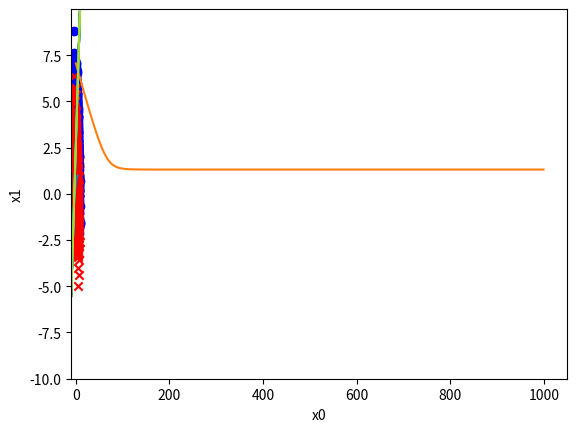

Source code (Python):
import numpy as np
import matplotlib.pyplot as plt
from math import exp
from numpy import ma
from scipy.special._ufuncs import xlogy
import scipy
from scipy.stats import logistic
import numpy as np
import matplotlib.pyplot as plt

# class 0:
# covariance matrix and mean

cov0 = np.array([[5,-3],[-3,3]])

mean0 = np.array([2.,3])

# number of data points
m0 = 1000
# generate m0 gaussian distributed data points with
# mean0 and cov0.
r0 = np.random.multivariate_normal(mean0, cov0, m0)

# covariance matrix
cov1 = np.array([[5,-3],[-3,3]])
mean1 = np.array([1.,1])
m1 = 1000
r1 = np.random.multivariate_normal(mean1, cov1, m1)

x = np.concatenate((r0,r1))
y = np.zeros(len(r0)+len(r1))
y[:len(r0),] = 1

'''
class DataPointGenerator:
    features = None

    def __init__(self, amount_of_points) -> None:
        super().__init__()
        x1 = np.random.uniform(0, 100, amount_of_points)
        x2 = np.random.uniform(1, 20, amount_of_points)
        self.features = np.concatenate([x1.reshape((-1, 1)), x2.reshape((-1, 1))],
                                       axis=1)


generator = DataPointGenerator(100)
x = generator.features

'''
#Feature scaling
def scalingFeature(feature):
    '''
    Scaling a given features to -1 to 1
    :param feature: given features
    :return: scaled features
    '''
    u = np.sum(feature) / feature.size
    std = np.sqrt(np.abs(np.square(u) - np.square(feature)))
    return (feature - u) / std
#x[:, 0] = scalingFeature(x[:, 0])
#x[:, 1] = scalingFeature(x[:, 1])



# 1) Erstellen Sie eine Pythonfunktion die, die
# logistische Funktion berechnet.
# Stellen Sie diese im Bereich [-5, 5] graphisch dar.
def logistic_function():
    def h(x):
        return 1 / (1 + np.exp(-x))

    return h


x_log = np.arange(-5, 5, 0.1)
y_log = logistic_function()(x_log)


plt.plot(x_log, y_log)
plt.show()


# 2) Implementieren Sie die Hypothese als Python Funktion:
# logistic_hypothesis(theta)
# Die Pythonfunktion soll dabei eine Funktion zurückgeben:
# >> theta = np.array([1.1, 2.0, -.9])
# >> h = logistic_hypothesis(theta)
# >> print h(X)
# array([ -0.89896965, 0.71147926, ....

def logistic_hypothesis(theta):
    def h(x):
        # Add row with ones
        x_temp = np.concatenate((np.ones((x.shape[0], 1)), x), axis=1)

        return logistic_function()(x_temp.dot(theta))

    return h


theta = np.array([1.1, 2.0, -0.9])
h = logistic_hypothesis(theta)
#y = h(x)
#y = np.around(y)
print("Logistic function for: [1, 2]:", h(np.array([[1, 2]])))


# 3) Implementieren Sie den Cross-Entropy-Loss und
# den Squared-Error-Loss als Python Funktion.
# Die Pythonfunktion soll dabei eine Funktion zurückgeben:

# >> loss = cross_entropy_loss(h, X, y)
# >> print loss(theta)
# array([ 7.3, 9.5, ....
# Rückgabevektor hat m-Elemente (Anzahl der Datensätze)

def cross_entropy_loss(X, y):
    def loss(theta):
        h = logistic_hypothesis(theta)
        #pos_values = -y * np.log(h(X))
        '''m = 1.0 - h(X)
        neg_values_log = ma.log(m)
        #neg_values = m
        neg_values_log.filled(0)

        neg_values = (1.0-y) * neg_values_log

        sum_cross_entr = pos_values - neg_values'''
        x_temp = np.concatenate((np.ones((x.shape[0], 1)), x), axis=1).dot(theta)
        #h(X) gibt 1 zurück, das ist ein Problem. IN h(x) Funktion kommt aber keine 1 raus
        return -y*np.log(h(X)) - (1 - y)*np.log(1 - h(X))

        #return sum_cross_entr
    return loss


def squared_error_loss(h, X, y):
    return 1 / 2 * np.square(h(X) - y)


loss = cross_entropy_loss(x, y)

# 4) Implementieren Sie die Kostenfunktion J als Python Funktion:
# cost_function(X, y, h, loss)
# zusätzlich zu X und y soll die Funktion die Hypothese h
# und den Loss aufnehmen.
#
# Die Pythonfunktion soll dabei eine Funktion zurückgeben, die
# den Parametervektor theta aufnimmt.

def cost_function(X, y, h, loss):
    def costs(theta):
        loss_computed = loss(theta)
        return 1. / len(X) * np.sum(loss_computed)

    return costs


print("Costs for good theta", cost_function(x, y, h, loss)(theta))

print("Costs for bad theta", cost_function(x, y, h, loss)(np.array([3, 2, -1])))

# 5) Implementieren Sie das Gradientenabstiegsverfahren unter Benutzung der Kostenfunktion und der Hypothese.
# 5a) Schreiben Sie eine Funktion die die Update Rules anwendet zur Berechnung der neuen theta-Werte:
# theta = compute_new_theta(x, y, theta, alpha, hypothesis)
# 5b) Wählen Sie Startwerte in der Umgebung des Miniums der Kostenfunktion für theta.
# Wenden Sie iterativ die compute_new_theta Funktion an und finden Sie so ein Theta mit niedrigen Kosten.
# Kapseln Sie dies in eine Funktion:
# theta = gradient_descent(alpha, theta, nb_iterations, X, y)

def compute_new_theta(x, y, theta, alpha):
    '''
    Compute new theta values for multivariate linear regression with gradient descent
    :param x: features
    :param y: y values for given feature values
    :param theta: array with theta values
    :param alpha: learning rate
    :return:
    '''
    hypothesis = logistic_hypothesis(theta)
    m = len(y)
    x_temp = np.concatenate((np.ones((x.shape[0], 1)), x), axis=1)
    change = hypothesis(x)-y
    return theta - ((alpha / m) * np.sum(np.dot(change, x_temp)))


def gradient_descent(alpha, theta_, nb_iterations, x, y):
    '''
    Gradient descent for multivariate linear regression
    :param alpha: learning rate
    :param theta_: array with theta values
    :param nb_iterations: number of iterations the gradient descent should do
    :param x: features
    :param y: y values
    :return: new computed theta values
    '''
    n_theta = theta_
    costs = []
    for i in range(nb_iterations):
        n_theta = compute_new_theta(x, y, n_theta, alpha)

        costs.append(cost_function(x, y, logistic_hypothesis(n_theta), cross_entropy_loss(x, y))(n_theta))
    print(costs)
    plt.plot(np.arange(0, nb_iterations), costs)
    plt.show()
    return n_theta

new_theta = gradient_descent(0.01, np.array([-1, -2, -3]), 1000, x, y)
print(new_theta)


# 6) Zeichen Sie die Entscheidungsebene in den Scatter-Plot der Daten
# Hinweis: Für diese gilt: theta[0] + theta[1] * x1 + theta[2] * x2 = 0.5

def decision_boundary(theta):
    x1_range = np.arange(-10, 10, 0.01)
    x2_range = np.arange(-10, 10, 0.01)
    x1_range, x2_range = np.meshgrid(x1_range, x2_range)
    plt.scatter(r0[...,0], r0[...,1], c='b', marker='o', label="Klasse 0")
    plt.scatter(r1[...,0], r1[...,1], c='r', marker='x', label="Klasse 1")
    plt.xlabel("x0")
    plt.ylabel("x1")

    z = np.around(logistic_function()(theta[0] + theta[1] * x1_range + theta[2] * x2_range))
    plt.contour(x1_range, x2_range, z)
    plt.show()
decision_boundary(new_theta)

# 7) Berechnen Sie den Klassifikationsfehler, d.h. der Anteil
# der falsch-klassifizierten Datensätze:
# Klassifikationsfehler = Anzahl der falsch-klassifizierten Datensätze / Anzahl der Datensätze

h_pred = logistic_hypothesis(new_theta)
y_pred = h_pred(x)
y_pred = np.around(y_pred)
false_classifications = 0
for i in range(y.size):
    if(y_pred[i] != y[i]):
        false_classifications += 1

print("False classifications: ", false_classifications)